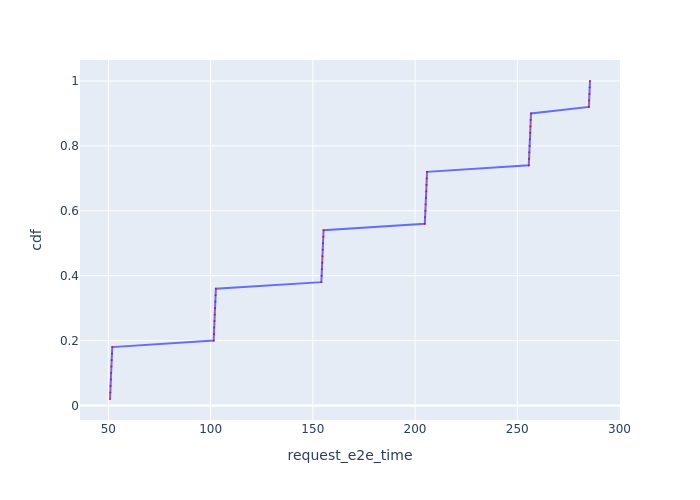

Values plotted in this chart, from the file beside it:
Request Id, request_e2e_time, cdf
0_0, 50.8, 0.02
0_1, 50.93, 0.04
0_2, 51.07, 0.06
0_3, 51.21, 0.08
0_4, 51.34, 0.1
0_5, 51.48, 0.12
0_6, 51.62, 0.14
0_7, 51.75, 0.16
0_8, 51.9, 0.18
0_9, 101.5, 0.2
0_10, 101.6, 0.22
0_11, 101.8, 0.24
0_12, 101.9, 0.26
0_13, 102, 0.28
0_14, 102.2, 0.3
0_15, 102.3, 0.32
0_16, 102.5, 0.34
0_17, 102.6, 0.36
0_18, 154.2, 0.38
0_19, 154.3, 0.4
0_20, 154.4, 0.42
0_21, 154.6, 0.44
0_22, 154.7, 0.46
0_23, 154.9, 0.48
0_24, 155, 0.5
0_25, 155.1, 0.52
0_26, 155.3, 0.54
0_27, 204.8, 0.56
0_28, 204.9, 0.58
0_29, 205.1, 0.6
0_30, 205.2, 0.62
0_31, 205.3, 0.64
0_32, 205.5, 0.66
0_33, 205.6, 0.68
0_34, 205.8, 0.7
0_35, 205.9, 0.72
0_36, 255.6, 0.74
0_37, 255.8, 0.76
0_38, 255.9, 0.78
0_39, 256, 0.8
0_40, 256.2, 0.82
0_41, 256.3, 0.84
0_42, 256.5, 0.86
0_43, 256.6, 0.88
0_44, 256.7, 0.9
0_45, 285, 0.92
0_46, 285.2, 0.94
0_47, 285.3, 0.96
0_48, 285.5, 0.98
0_49, 285.6, 1.0
